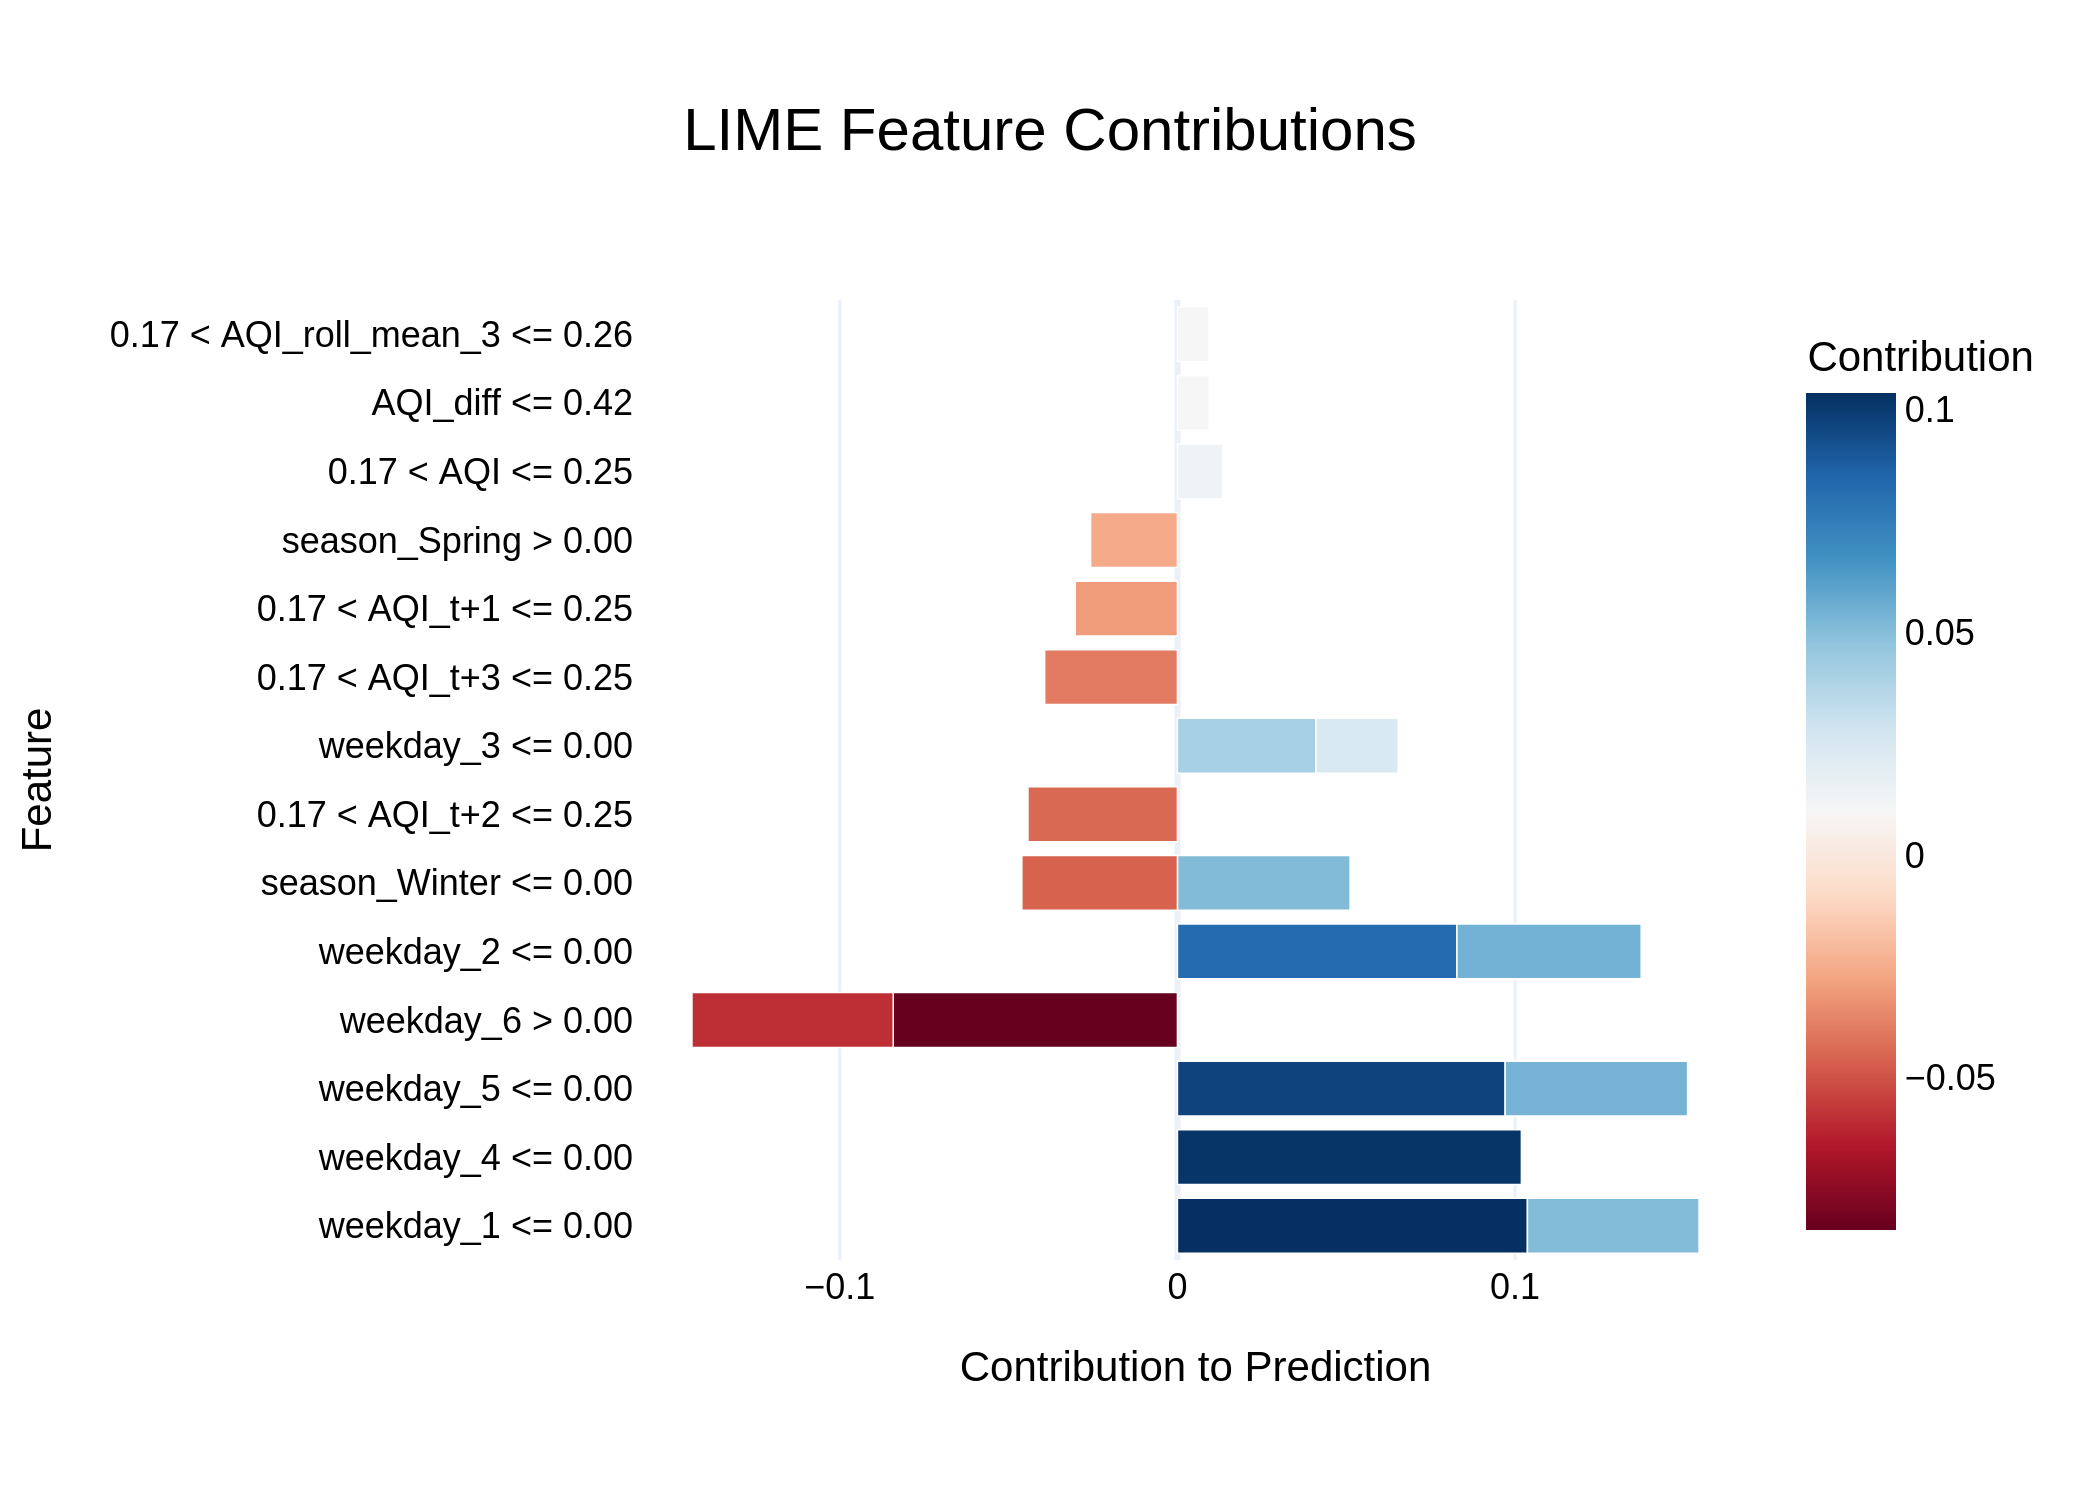

The table this chart was drawn from, first rows:
Feature, Contribution
weekday_1 <= 0.00, 0.1037
weekday_4 <= 0.00, 0.1019
weekday_5 <= 0.00, 0.09705
weekday_6 > 0.00, -0.08417
weekday_2 <= 0.00, 0.08277
weekday_6 > 0.00, -0.05962
weekday_2 <= 0.00, 0.05457
weekday_5 <= 0.00, 0.05404
season_Winter <= 0.00, 0.05115
weekday_1 <= 0.00, 0.05083
season_Winter <= 0.00, -0.04608
0.17 < AQI_t+2 <= 0.25, -0.04427
weekday_3 <= 0.00, 0.04103
0.17 < AQI_t+3 <= 0.25, -0.03932
0.17 < AQI_t+1 <= 0.25, -0.03029
season_Spring > 0.00, -0.02572
weekday_3 <= 0.00, 0.02437
0.17 < AQI <= 0.25, 0.01342
AQI_diff <= 0.42, 0.009393
0.17 < AQI_roll_mean_3 <= 0.26, 0.009343
